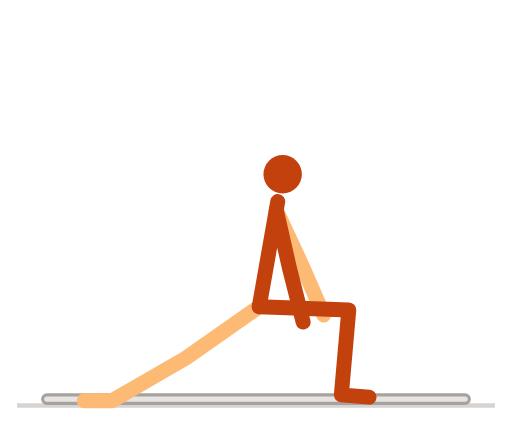
t = 0.00 s
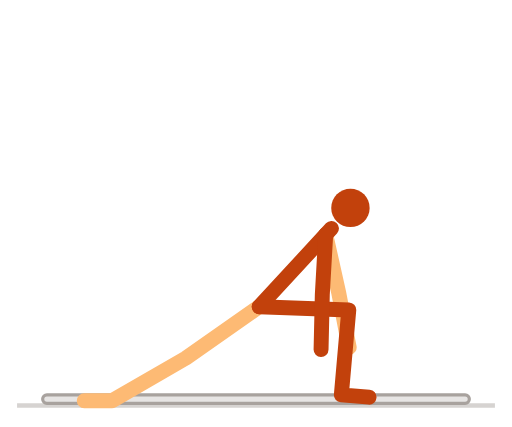
t = 0.58 s
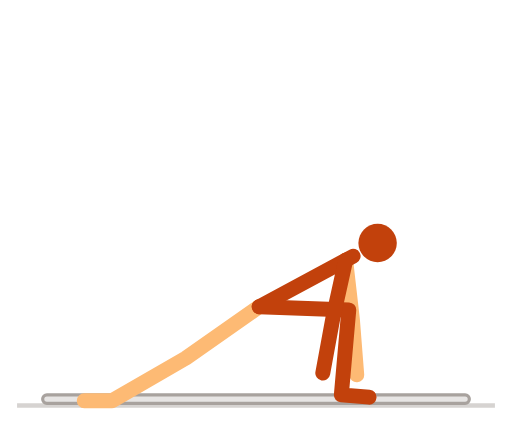
t = 1.15 s
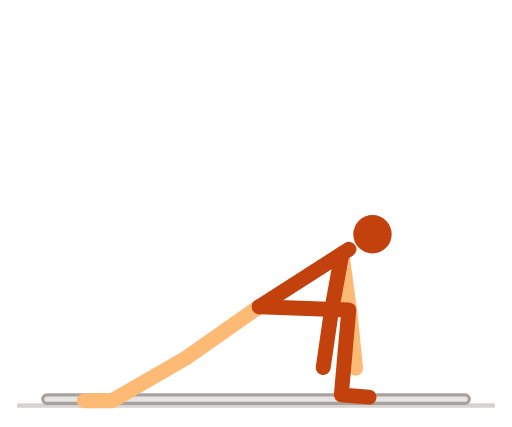
t = 1.72 s
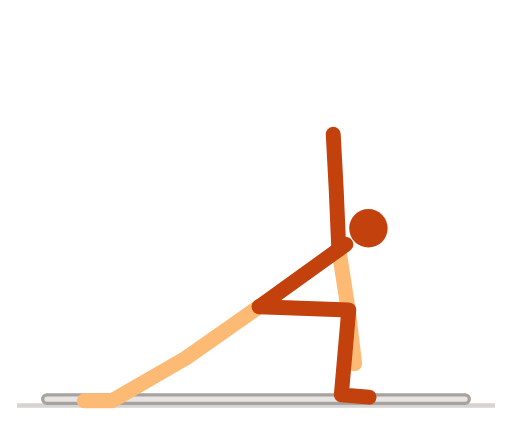
t = 2.29 s
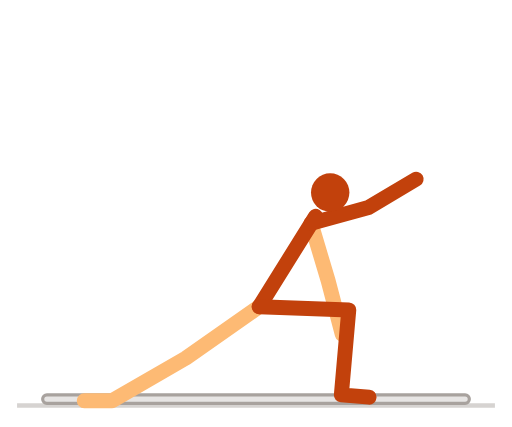
t = 2.81 s

The animated SVG that drew these frames (rendered in a browser with its animation timeline set to each time). Animation: 7 SMIL elements (animate=7); one cycle of 3.40 s, repeats indefinitely.

<svg xmlns="http://www.w3.org/2000/svg" viewBox="0 0 240 200" width="240" height="200" role="img" aria-label="世界上最伟大的拉伸">
<title>世界上最伟大的拉伸</title>
<style>
path{fill:none;stroke-width:7;stroke-linecap:round;stroke-linejoin:round}
.n{stroke:#c2410c}.f{stroke:#fdba74}.h{fill:#c2410c}
.g{stroke:#d6d3d1}.p{stroke:#a8a29e}.b{fill:#e7e5e4;stroke:#a8a29e;stroke-width:1.5}
@media (prefers-color-scheme:dark){.n{stroke:#fb923c}.f{stroke:#9a3412}.h{fill:#fb923c}.g{stroke:#44403c}.p{stroke:#78716c}.b{fill:#292524;stroke:#57534e}}
</style>
<line class="g" x1="8" y1="190" x2="232" y2="190" stroke-width="2"/>
<rect class="b" x="20" y="185" width="200" height="4" rx="2"/><path class="f" d="M121.5 143.7L87.1 167.8L52.5 187.8L39.5 187.8"><animate attributeName="d" dur="3.4s" repeatCount="indefinite" values="M121.5 143.7L87.1 167.8L52.5 187.8L39.5 187.8;M121.5 143.7L87.1 167.8L52.5 187.8L39.5 187.8;M121.5 143.7L87.1 167.8L52.5 187.8L39.5 187.8;M121.5 143.7L87.1 167.8L52.5 187.8L39.5 187.8;M121.5 143.7L87.1 167.8L52.5 187.8L39.5 187.8;M121.5 143.7L87.1 167.8L52.5 187.8L39.5 187.8;M121.5 143.7L87.1 167.8L52.5 187.8L39.5 187.8;M121.5 143.7L87.1 167.8L52.5 187.8L39.5 187.8;M121.5 143.7L87.1 167.8L52.5 187.8L39.5 187.8;M121.5 143.7L87.1 167.8L52.5 187.8L39.5 187.8;M121.5 143.7L87.1 167.8L52.5 187.8L39.5 187.8;M121.5 143.7L87.1 167.8L52.5 187.8L39.5 187.8;M121.5 143.7L87.1 167.8L52.5 187.8L39.5 187.8;M121.5 143.7L87.1 167.8L52.5 187.8L39.5 187.8;M121.5 143.7L87.1 167.8L52.5 187.8L39.5 187.8;M121.5 143.7L87.1 167.8L52.5 187.8L39.5 187.8;M121.5 143.7L87.1 167.8L52.5 187.8L39.5 187.8;M121.5 143.7L87.1 167.8L52.5 187.8L39.5 187.8;M121.5 143.7L87.1 167.8L52.5 187.8L39.5 187.8;M121.5 143.7L87.1 167.8L52.5 187.8L39.5 187.8;M121.5 143.7L87.1 167.8L52.5 187.8L39.5 187.8;M121.5 143.7L87.1 167.8L52.5 187.8L39.5 187.8;M121.5 143.7L87.1 167.8L52.5 187.8L39.5 187.8;M121.5 143.7L87.1 167.8L52.5 187.8L39.5 187.8;M121.5 143.7L87.1 167.8L52.5 187.8L39.5 187.8;M121.5 143.7L87.1 167.8L52.5 187.8L39.5 187.8;M121.5 143.7L87.1 167.8L52.5 187.8L39.5 187.8;M121.5 143.7L87.1 167.8L52.5 187.8L39.5 187.8;M121.5 143.7L87.1 167.8L52.5 187.8L39.5 187.8;M121.5 143.7L87.1 167.8L52.5 187.8L39.5 187.8;M121.5 143.7L87.1 167.8L52.5 187.8L39.5 187.8;M121.5 143.7L87.1 167.8L52.5 187.8L39.5 187.8;M121.5 143.7L87.1 167.8L52.5 187.8L39.5 187.8;M121.5 143.7L87.1 167.8L52.5 187.8L39.5 187.8;M121.5 143.7L87.1 167.8L52.5 187.8L39.5 187.8;M121.5 143.7L87.1 167.8L52.5 187.8L39.5 187.8;M121.5 143.7L87.1 167.8L52.5 187.8L39.5 187.8;M121.5 143.7L87.1 167.8L52.5 187.8L39.5 187.8;M121.5 143.7L87.1 167.8L52.5 187.8L39.5 187.8;M121.5 143.7L87.1 167.8L52.5 187.8L39.5 187.8;M121.5 143.7L87.1 167.8L52.5 187.8L39.5 187.8;M121.5 143.7L87.1 167.8L52.5 187.8L39.5 187.8;M121.5 143.7L87.1 167.8L52.5 187.8L39.5 187.8;M121.5 143.7L87.1 167.8L52.5 187.8L39.5 187.8;M121.5 143.7L87.1 167.8L52.5 187.8L39.5 187.8;M121.5 143.7L87.1 167.8L52.5 187.8L39.5 187.8;M121.5 143.7L87.1 167.8L52.5 187.8L39.5 187.8;M121.5 143.7L87.1 167.8L52.5 187.8L39.5 187.8;M121.5 143.7L87.1 167.8L52.5 187.8L39.5 187.8;M121.5 143.7L87.1 167.8L52.5 187.8L39.5 187.8;M121.5 143.7L87.1 167.8L52.5 187.8L39.5 187.8;M121.5 143.7L87.1 167.8L52.5 187.8L39.5 187.8;M121.5 143.7L87.1 167.8L52.5 187.8L39.5 187.8;M121.5 143.7L87.1 167.8L52.5 187.8L39.5 187.8;M121.5 143.7L87.1 167.8L52.5 187.8L39.5 187.8;M121.5 143.7L87.1 167.8L52.5 187.8L39.5 187.8;M121.5 143.7L87.1 167.8L52.5 187.8L39.5 187.8;M121.5 143.7L87.1 167.8L52.5 187.8L39.5 187.8;M121.5 143.7L87.1 167.8L52.5 187.8L39.5 187.8;M121.5 143.7L87.1 167.8L52.5 187.8L39.5 187.8;M121.5 143.7L87.1 167.8L52.5 187.8L39.5 187.8;M121.5 143.7L87.1 167.8L52.5 187.8L39.5 187.8;M121.5 143.7L87.1 167.8L52.5 187.8L39.5 187.8;M121.5 143.7L87.1 167.8L52.5 187.8L39.5 187.8;M121.5 143.7L87.1 167.8L52.5 187.8L39.5 187.8;M121.5 143.7L87.1 167.8L52.5 187.8L39.5 187.8;M121.5 143.7L87.1 167.8L52.5 187.8L39.5 187.8;M121.5 143.7L87.1 167.8L52.5 187.8L39.5 187.8;M121.5 143.7L87.1 167.8L52.5 187.8L39.5 187.8;M121.5 143.7L87.1 167.8L52.5 187.8L39.5 187.8;M121.5 143.7L87.1 167.8L52.5 187.8L39.5 187.8;M121.5 143.7L87.1 167.8L52.5 187.8L39.5 187.8;M121.5 143.7L87.1 167.8L52.5 187.8L39.5 187.8;M121.5 143.7L87.1 167.8L52.5 187.8L39.5 187.8;M121.5 143.7L87.1 167.8L52.5 187.8L39.5 187.8;M121.5 143.7L87.1 167.8L52.5 187.8L39.5 187.8;M121.5 143.7L87.1 167.8L52.5 187.8L39.5 187.8;M121.5 143.7L87.1 167.8L52.5 187.8L39.5 187.8;M121.5 143.7L87.1 167.8L52.5 187.8L39.5 187.8;M121.5 143.7L87.1 167.8L52.5 187.8L39.5 187.8;M121.5 143.7L87.1 167.8L52.5 187.8L39.5 187.8;M121.5 143.7L87.1 167.8L52.5 187.8L39.5 187.8;M121.5 143.7L87.1 167.8L52.5 187.8L39.5 187.8"/></path><path class="f" d="M129.5 98.4L141.3 123.8L151.7 147.6"><animate attributeName="d" dur="3.4s" repeatCount="indefinite" values="M129.5 98.4L141.3 123.8L151.7 147.6;M129.7 98.4L141.5 123.8L151.8 147.7;M130.2 98.5L141.9 124L152.1 147.9;M131.1 98.7L142.6 124.2L152.6 148.2;M132.2 99L143.5 124.6L153.2 148.7;M133.7 99.3L144.6 125.1L154.1 149.3;M135.4 99.8L145.9 125.8L155 150.2;M137.4 100.5L147.4 126.7L156.1 151.2;M139.5 101.3L149 127.7L157.2 152.4;M141.7 102.4L150.7 128.9L158.4 153.7;M144 103.6L152.4 130.3L159.5 155.3;M146.3 104.9L154.1 131.8L160.7 157;M148.5 106.5L155.8 133.5L161.8 158.8;M150.7 108.1L157.4 135.3L162.8 160.8;M152.7 109.9L158.8 137.2L163.7 162.8;M154.6 111.7L160.1 139.1L164.5 164.8;M156.2 113.5L161.3 141L165.2 166.7;M157.7 115.3L162.3 142.9L165.8 168.6;M158.9 116.9L163.1 144.6L166.2 170.4;M159.9 118.4L163.8 146.1L166.6 172;M160.7 119.7L164.3 147.4L166.9 173.3;M161.4 120.7L164.8 148.5L167.1 174.4;M161.8 121.5L165 149.3L167.2 175.2;M162 121.9L165.2 149.8L167.3 175.7;M162.1 122.1L165.2 149.9L167.3 175.8;M162.1 122.1L165.2 149.9L167.3 175.8;M162.1 122L165.2 149.9L167.3 175.8;M162.1 122L165.2 149.8L167.3 175.7;M162 121.9L165.2 149.7L167.2 175.6;M161.9 121.7L165.1 149.6L167.2 175.5;M161.9 121.6L165.1 149.4L167.2 175.3;M161.8 121.4L165 149.2L167.2 175.1;M161.7 121.2L164.9 149L167.1 174.9;M161.5 121L164.9 148.8L167.1 174.7;M161.4 120.8L164.8 148.6L167.1 174.5;M161.3 120.5L164.7 148.3L167 174.2;M161.1 120.3L164.6 148.1L167 174;M161 120L164.5 147.8L166.9 173.7;M160.8 119.8L164.4 147.6L166.9 173.4;M160.7 119.5L164.3 147.3L166.8 173.2;M160.5 119.3L164.2 147L166.8 172.9;M160.3 119L164.1 146.8L166.7 172.6;M160.2 118.8L164 146.5L166.7 172.4;M160 118.5L163.9 146.3L166.6 172.1;M159.9 118.3L163.8 146L166.6 171.9;M159.8 118.1L163.7 145.8L166.5 171.7;M159.6 117.9L163.6 145.7L166.5 171.5;M159.5 117.8L163.5 145.5L166.5 171.3;M159.4 117.6L163.5 145.3L166.4 171.2;M159.3 117.5L163.4 145.2L166.4 171;M159.3 117.4L163.4 145.1L166.4 170.9;M159.2 117.4L163.3 145.1L166.4 170.9;M159.2 117.3L163.3 145L166.3 170.8;M159.2 117.3L163.3 145L166.3 170.8;M159.1 117.2L163.3 144.9L166.3 170.7;M158.9 117L163.2 144.6L166.3 170.5;M158.6 116.5L162.9 144.2L166.1 170;M158.2 116L162.7 143.6L166 169.4;M157.7 115.2L162.3 142.8L165.8 168.6;M157 114.4L161.8 142L165.5 167.7;M156.1 113.4L161.2 140.9L165.2 166.6;M155.2 112.4L160.6 139.8L164.8 165.5;M154.1 111.2L159.8 138.6L164.3 164.2;M152.9 110.1L158.9 137.4L163.8 162.9;M151.6 108.9L158 136.1L163.2 161.6;M150.2 107.7L157 134.9L162.6 160.2;M148.6 106.5L155.9 133.6L161.8 158.9;M147 105.4L154.7 132.4L161.1 157.6;M145.4 104.4L153.5 131.2L160.2 156.3;M143.7 103.4L152.2 130.1L159.4 155.1;M142 102.5L150.9 129.1L158.5 153.9;M140.3 101.7L149.7 128.1L157.6 152.9;M138.7 101L148.4 127.3L156.8 151.9;M137.1 100.4L147.2 126.5L155.9 151;M135.7 99.9L146.1 125.9L155.1 150.3;M134.3 99.5L145.1 125.4L154.4 149.6;M133.1 99.2L144.1 124.9L153.7 149.1;M132 98.9L143.3 124.5L153.1 148.6;M131.1 98.7L142.6 124.2L152.6 148.2;M130.4 98.6L142.1 124L152.2 148;M129.9 98.5L141.7 123.9L152 147.8;M129.6 98.4L141.4 123.8L151.8 147.6;M129.5 98.4L141.3 123.8L151.7 147.6"/></path><path class="n" d="M121.5 143.7L130.2 94.4"><animate attributeName="d" dur="3.4s" repeatCount="indefinite" values="M121.5 143.7L130.2 94.4;M121.5 143.7L130.4 94.5;M121.5 143.7L131 94.6;M121.5 143.7L131.9 94.8;M121.5 143.7L133.2 95.1;M121.5 143.7L134.8 95.5;M121.5 143.7L136.6 96;M121.5 143.7L138.8 96.8;M121.5 143.7L141 97.7;M121.5 143.7L143.5 98.8;M121.5 143.7L146 100.1;M121.5 143.7L148.5 101.6;M121.5 143.7L150.9 103.2;M121.5 143.7L153.2 105;M121.5 143.7L155.4 107;M121.5 143.7L157.4 108.9;M121.5 143.7L159.2 110.9;M121.5 143.7L160.8 112.8;M121.5 143.7L162.2 114.6;M121.5 143.7L163.3 116.2;M121.5 143.7L164.2 117.6;M121.5 143.7L164.8 118.7;M121.5 143.7L165.3 119.5;M121.5 143.7L165.6 120;M121.5 143.7L165.7 120.2;M121.5 143.7L165.7 120.2;M121.5 143.7L165.6 120.1;M121.5 143.7L165.6 120.1;M121.5 143.7L165.5 120;M121.5 143.7L165.5 119.8;M121.5 143.7L165.4 119.7;M121.5 143.7L165.3 119.5;M121.5 143.7L165.1 119.3;M121.5 143.7L165 119;M121.5 143.7L164.9 118.8;M121.5 143.7L164.7 118.5;M121.5 143.7L164.6 118.3;M121.5 143.7L164.4 118;M121.5 143.7L164.2 117.7;M121.5 143.7L164.1 117.4;M121.5 143.7L163.9 117.1;M121.5 143.7L163.7 116.9;M121.5 143.7L163.5 116.6;M121.5 143.7L163.4 116.4;M121.5 143.7L163.2 116.1;M121.5 143.7L163.1 115.9;M121.5 143.7L162.9 115.7;M121.5 143.7L162.8 115.5;M121.5 143.7L162.7 115.4;M121.5 143.7L162.6 115.2;M121.5 143.7L162.6 115.1;M121.5 143.7L162.5 115.1;M121.5 143.7L162.5 115;M121.5 143.7L162.5 115;M121.5 143.7L162.4 114.9;M121.5 143.7L162.2 114.6;M121.5 143.7L161.9 114.2;M121.5 143.7L161.4 113.5;M121.5 143.7L160.8 112.8;M121.5 143.7L160 111.8;M121.5 143.7L159.2 110.8;M121.5 143.7L158.1 109.6;M121.5 143.7L156.9 108.4;M121.5 143.7L155.6 107.1;M121.5 143.7L154.2 105.9;M121.5 143.7L152.7 104.6;M121.5 143.7L151 103.3;M121.5 143.7L149.3 102.1;M121.5 143.7L147.5 101;M121.5 143.7L145.6 99.9;M121.5 143.7L143.8 98.9;M121.5 143.7L142 98.1;M121.5 143.7L140.2 97.3;M121.5 143.7L138.5 96.7;M121.5 143.7L136.9 96.1;M121.5 143.7L135.4 95.7;M121.5 143.7L134.1 95.3;M121.5 143.7L132.9 95;M121.5 143.7L132 94.8;M121.5 143.7L131.2 94.6;M121.5 143.7L130.6 94.5;M121.5 143.7L130.3 94.5;M121.5 143.7L130.2 94.4"/></path><path class="n" d="M121.5 143.7L163.5 145.2L160 185L173 186.1"><animate attributeName="d" dur="3.4s" repeatCount="indefinite" values="M121.5 143.7L163.5 145.2L160 185L173 186.1;M121.5 143.7L163.5 145.2L160 185L173 186.1;M121.5 143.7L163.5 145.2L160 185L173 186.1;M121.5 143.7L163.5 145.2L160 185L173 186.1;M121.5 143.7L163.5 145.2L160 185L173 186.1;M121.5 143.7L163.5 145.2L160 185L173 186.1;M121.5 143.7L163.5 145.2L160 185L173 186.1;M121.5 143.7L163.5 145.2L160 185L173 186.1;M121.5 143.7L163.5 145.2L160 185L173 186.1;M121.5 143.7L163.5 145.2L160 185L173 186.1;M121.5 143.7L163.5 145.2L160 185L173 186.1;M121.5 143.7L163.5 145.2L160 185L173 186.1;M121.5 143.7L163.5 145.2L160 185L173 186.1;M121.5 143.7L163.5 145.2L160 185L173 186.1;M121.5 143.7L163.5 145.2L160 185L173 186.1;M121.5 143.7L163.5 145.2L160 185L173 186.1;M121.5 143.7L163.5 145.2L160 185L173 186.1;M121.5 143.7L163.5 145.2L160 185L173 186.1;M121.5 143.7L163.5 145.2L160 185L173 186.1;M121.5 143.7L163.5 145.2L160 185L173 186.1;M121.5 143.7L163.5 145.2L160 185L173 186.1;M121.5 143.7L163.5 145.2L160 185L173 186.1;M121.5 143.7L163.5 145.2L160 185L173 186.1;M121.5 143.7L163.5 145.2L160 185L173 186.1;M121.5 143.7L163.5 145.2L160 185L173 186.1;M121.5 143.7L163.5 145.2L160 185L173 186.1;M121.5 143.7L163.5 145.2L160 185L173 186.1;M121.5 143.7L163.5 145.2L160 185L173 186.1;M121.5 143.7L163.5 145.2L160 185L173 186.1;M121.5 143.7L163.5 145.2L160 185L173 186.1;M121.5 143.7L163.5 145.2L160 185L173 186.1;M121.5 143.7L163.5 145.2L160 185L173 186.1;M121.5 143.7L163.5 145.2L160 185L173 186.1;M121.5 143.7L163.5 145.2L160 185L173 186.1;M121.5 143.7L163.5 145.2L160 185L173 186.1;M121.5 143.7L163.5 145.2L160 185L173 186.1;M121.5 143.7L163.5 145.2L160 185L173 186.1;M121.5 143.7L163.5 145.2L160 185L173 186.1;M121.5 143.7L163.5 145.2L160 185L173 186.1;M121.5 143.7L163.5 145.2L160 185L173 186.1;M121.5 143.7L163.5 145.2L160 185L173 186.1;M121.5 143.7L163.5 145.2L160 185L173 186.1;M121.5 143.7L163.5 145.2L160 185L173 186.1;M121.5 143.7L163.5 145.2L160 185L173 186.1;M121.5 143.7L163.5 145.2L160 185L173 186.1;M121.5 143.7L163.5 145.2L160 185L173 186.1;M121.5 143.7L163.5 145.2L160 185L173 186.1;M121.5 143.7L163.5 145.2L160 185L173 186.1;M121.5 143.7L163.5 145.2L160 185L173 186.1;M121.5 143.7L163.5 145.2L160 185L173 186.1;M121.5 143.7L163.5 145.2L160 185L173 186.1;M121.5 143.7L163.5 145.2L160 185L173 186.1;M121.5 143.7L163.5 145.2L160 185L173 186.1;M121.5 143.7L163.5 145.2L160 185L173 186.1;M121.5 143.7L163.5 145.2L160 185L173 186.1;M121.5 143.7L163.5 145.2L160 185L173 186.1;M121.5 143.7L163.5 145.2L160 185L173 186.1;M121.5 143.7L163.5 145.2L160 185L173 186.1;M121.5 143.7L163.5 145.2L160 185L173 186.1;M121.5 143.7L163.5 145.2L160 185L173 186.1;M121.5 143.7L163.5 145.2L160 185L173 186.1;M121.5 143.7L163.5 145.2L160 185L173 186.1;M121.5 143.7L163.5 145.2L160 185L173 186.1;M121.5 143.7L163.5 145.2L160 185L173 186.1;M121.5 143.7L163.5 145.2L160 185L173 186.1;M121.5 143.7L163.5 145.2L160 185L173 186.1;M121.5 143.7L163.5 145.2L160 185L173 186.1;M121.5 143.7L163.5 145.2L160 185L173 186.1;M121.5 143.7L163.5 145.2L160 185L173 186.1;M121.5 143.7L163.5 145.2L160 185L173 186.1;M121.5 143.7L163.5 145.2L160 185L173 186.1;M121.5 143.7L163.5 145.2L160 185L173 186.1;M121.5 143.7L163.5 145.2L160 185L173 186.1;M121.5 143.7L163.5 145.2L160 185L173 186.1;M121.5 143.7L163.5 145.2L160 185L173 186.1;M121.5 143.7L163.5 145.2L160 185L173 186.1;M121.5 143.7L163.5 145.2L160 185L173 186.1;M121.5 143.7L163.5 145.2L160 185L173 186.1;M121.5 143.7L163.5 145.2L160 185L173 186.1;M121.5 143.7L163.5 145.2L160 185L173 186.1;M121.5 143.7L163.5 145.2L160 185L173 186.1;M121.5 143.7L163.5 145.2L160 185L173 186.1;M121.5 143.7L163.5 145.2L160 185L173 186.1"/></path><path class="n" d="M129.5 98.4L135.7 125.7L142.1 150.9"><animate attributeName="d" dur="3.4s" repeatCount="indefinite" values="M129.5 98.4L135.7 125.7L142.1 150.9;M129.7 98.4L135.8 125.7L142.2 150.9;M130.2 98.5L136.2 125.9L142.4 151.1;M131.1 98.7L136.8 126.1L142.8 151.4;M132.2 99L137.6 126.4L143.3 151.8;M133.7 99.3L138.6 126.9L143.9 152.4;M135.4 99.8L139.8 127.5L144.6 153.1;M137.4 100.5L141.1 128.3L145.4 153.9;M139.5 101.3L142.6 129.2L146.2 154.9;M141.7 102.4L144.1 130.3L147 156.1;M144 103.6L145.6 131.5L147.9 157.4;M146.3 104.9L147.1 132.9L148.6 158.9;M148.5 106.5L148.6 134.5L149.4 160.5;M150.7 108.1L149.9 136.1L150 162.1;M152.7 109.9L151.1 137.9L150.5 163.8;M154.6 111.7L152.2 139.6L150.9 165.6;M156.2 113.5L153.2 141.3L151.2 167.3;M157.7 115.3L154 143L151.3 168.9;M158.9 116.9L154.6 144.6L151.4 170.4;M159.9 118.4L155.1 146L151.5 171.7;M160.7 119.7L155.5 147.2L151.4 172.8;M161.4 120.7L155.7 148.1L151.4 173.8;M161.8 121.5L155.9 148.8L151.4 174.4;M162 121.9L156 149.3L151.3 174.8;M162.1 122.1L156.1 149.4L151.3 175;M162.1 122.1L156.1 149.4L151.3 175;M162.1 122L156.1 149.4L151.3 174.9;M162.1 122L156 149.3L151.3 174.9;M162 121.9L156 149.2L151.3 174.8;M161.9 121.7L156 149.1L151.3 174.7;M161.9 121.6L156 149L151.3 174.5;M161.8 121.4L155.9 148.8L151.4 174.4;M161.7 121.2L155.9 148.6L151.4 174.2;M161.5 121L155.8 148.4L151.4 174;M161.4 120.8L155.8 148.2L151.4 173.8;M161.3 120.5L155.7 148L151.4 173.6;M161.1 120.3L155.6 147.8L151.4 173.4;M161 120L155.6 147.5L151.4 173.2;M160.8 119.8L155.5 147.3L151.4 173;M160.7 119.5L155.4 147L151.4 172.7;M160.5 119.3L155.4 146.8L151.4 172.5;M160.3 119L155.3 146.6L151.5 172.3;M160.2 118.8L155.2 146.3L151.5 172.1;M160 118.5L155.1 146.1L151.5 171.8;M159.9 118.3L155.1 145.9L151.5 171.7;M159.8 118.1L155 145.7L151.5 171.5;M159.6 117.9L155 145.5L151.5 171.3;M159.5 117.8L154.9 145.4L151.5 171.2;M159.4 117.6L154.9 145.3L151.4 171;M159.3 117.5L154.8 145.1L151.4 170.9;M159.3 117.4L154.8 145.1L151.4 170.8;M159.2 117.4L154.8 145L151.4 170.8;M159.2 117.3L154.7 145L151.4 170.7;M159.2 117.3L156.8 89.4L154.5 63.5;M159.1 117.2L156.9 89.3L154.8 63.4;M158.9 117L157.4 89L155.8 63;M158.6 116.5L158.2 88.5L157.4 62.5;M158.2 116L159.3 88L159.6 62;M157.7 115.2L160.6 87.4L162.4 61.4;M157 114.4L162.2 86.9L165.7 61.1;M156.1 113.4L164 86.5L169.4 61.1;M155.2 112.4L165.8 86.5L173.4 61.6;M154.1 111.2L167.7 86.7L177.6 62.7;M152.9 110.1L169.4 87.5L181.7 64.6;M151.6 108.9L171 88.7L185.6 67.2;M150.2 107.7L172.2 90.4L189.1 70.7;M148.6 106.5L172.9 92.5L192 74.9;M147 105.4L173.1 95.1L194.1 79.8;M145.4 104.4L172.6 97.9L195.4 85.3;M143.7 103.4L171.6 101L195.6 91.1;M142 102.5L170 104.1L195 97;M140.3 101.7L167.8 107.2L193.5 102.9;M138.7 101L165.2 110L191.2 108.6;M137.1 100.4L162.3 112.7L188.3 113.9;M135.7 99.9L159.2 115L185 118.6;M134.3 99.5L156.2 117L181.5 122.8;M133.1 99.2L153.2 118.7L178 126.4;M132 98.9L150.4 120L174.7 129.3;M131.1 98.7L148.1 121L171.8 131.7;M130.4 98.6L146.1 121.8L169.3 133.5;M129.9 98.5L144.7 122.3L167.5 134.7;M129.6 98.4L143.8 122.5L166.4 135.4;M129.5 98.4L135.7 125.7L142.1 150.9"/></path><circle class="h" r="9" cx="132.5" cy="81.6"><animate attributeName="cx" dur="3.4s" repeatCount="indefinite" values="132.5;132.7;133.4;134.6;136.2;138.2;140.6;143.2;146.1;149.2;152.3;155.5;158.5;161.5;164.3;166.8;169.1;171;172.7;174.1;175.2;176.1;176.7;177;177.1;177.1;177.1;177;177;176.9;176.8;176.6;176.5;176.3;176.1;176;175.8;175.6;175.3;175.1;174.9;174.7;174.5;174.3;174.1;173.9;173.7;173.6;173.4;173.3;173.2;173.2;173.1;173.1;173;172.8;172.4;171.8;171;170.1;168.9;167.6;166.2;164.5;162.7;160.7;158.7;156.5;154.2;151.9;149.6;147.3;145.1;142.9;140.9;139.1;137.4;135.9;134.7;133.7;133;132.6;132.5"/><animate attributeName="cy" dur="3.4s" repeatCount="indefinite" values="81.6;81.7;81.8;82.1;82.4;82.9;83.6;84.6;85.7;87.1;88.7;90.6;92.7;95;97.4;99.9;102.4;104.8;107;109;110.8;112.2;113.3;113.9;114.1;114.1;114;113.9;113.8;113.6;113.4;113.2;112.9;112.6;112.3;112;111.7;111.3;110.9;110.6;110.2;109.9;109.6;109.2;108.9;108.7;108.4;108.2;108;107.8;107.7;107.6;107.6;107.6;107.4;107.1;106.5;105.7;104.7;103.5;102.2;100.8;99.2;97.6;96;94.4;92.8;91.3;89.8;88.5;87.3;86.2;85.3;84.4;83.7;83.2;82.7;82.4;82.1;81.9;81.7;81.7;81.6"/></circle>
</svg>
